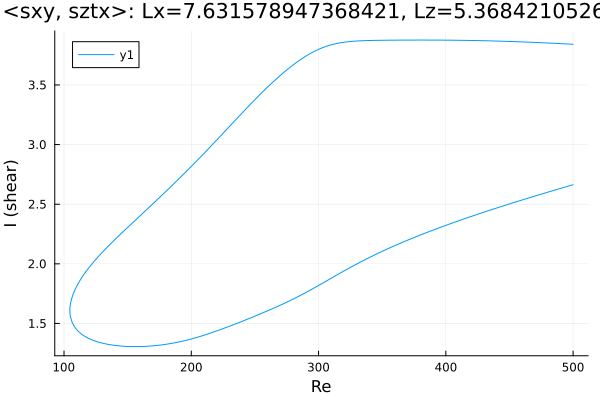

Data behind this chart, as committed beside it:
Re, shear
500.0, 3.841
499.3, 3.841
497.9, 3.842
496.5, 3.843
495.1, 3.844
493.7, 3.845
492.2, 3.845
490.8, 3.846
489.4, 3.847
488, 3.848
486.6, 3.848
485.2, 3.849
483.8, 3.85
482.3, 3.851
480.9, 3.851
479.5, 3.852
479.2, 3.852
477.8, 3.853
476.4, 3.854
474.9, 3.854
473.5, 3.855
472.1, 3.856
470.7, 3.856
469.3, 3.857
467.9, 3.858
466.5, 3.858
465, 3.859
463.6, 3.859
462.2, 3.86
460.8, 3.861
459.4, 3.861
458, 3.862
456.6, 3.862
455.1, 3.863
453.7, 3.863
452.3, 3.864
450.9, 3.864
449.5, 3.865
448.1, 3.865
446.7, 3.866
445.2, 3.866
443.8, 3.867
442.4, 3.867
441, 3.868
439.6, 3.868
438.2, 3.869
436.8, 3.869
435.3, 3.869
435, 3.87
433.6, 3.87
432.2, 3.87
430.7, 3.871
429.3, 3.871
427.9, 3.871
426.5, 3.872
425.1, 3.872
423.7, 3.872
422.3, 3.873
420.8, 3.873
419.4, 3.873
... 569 more rows
